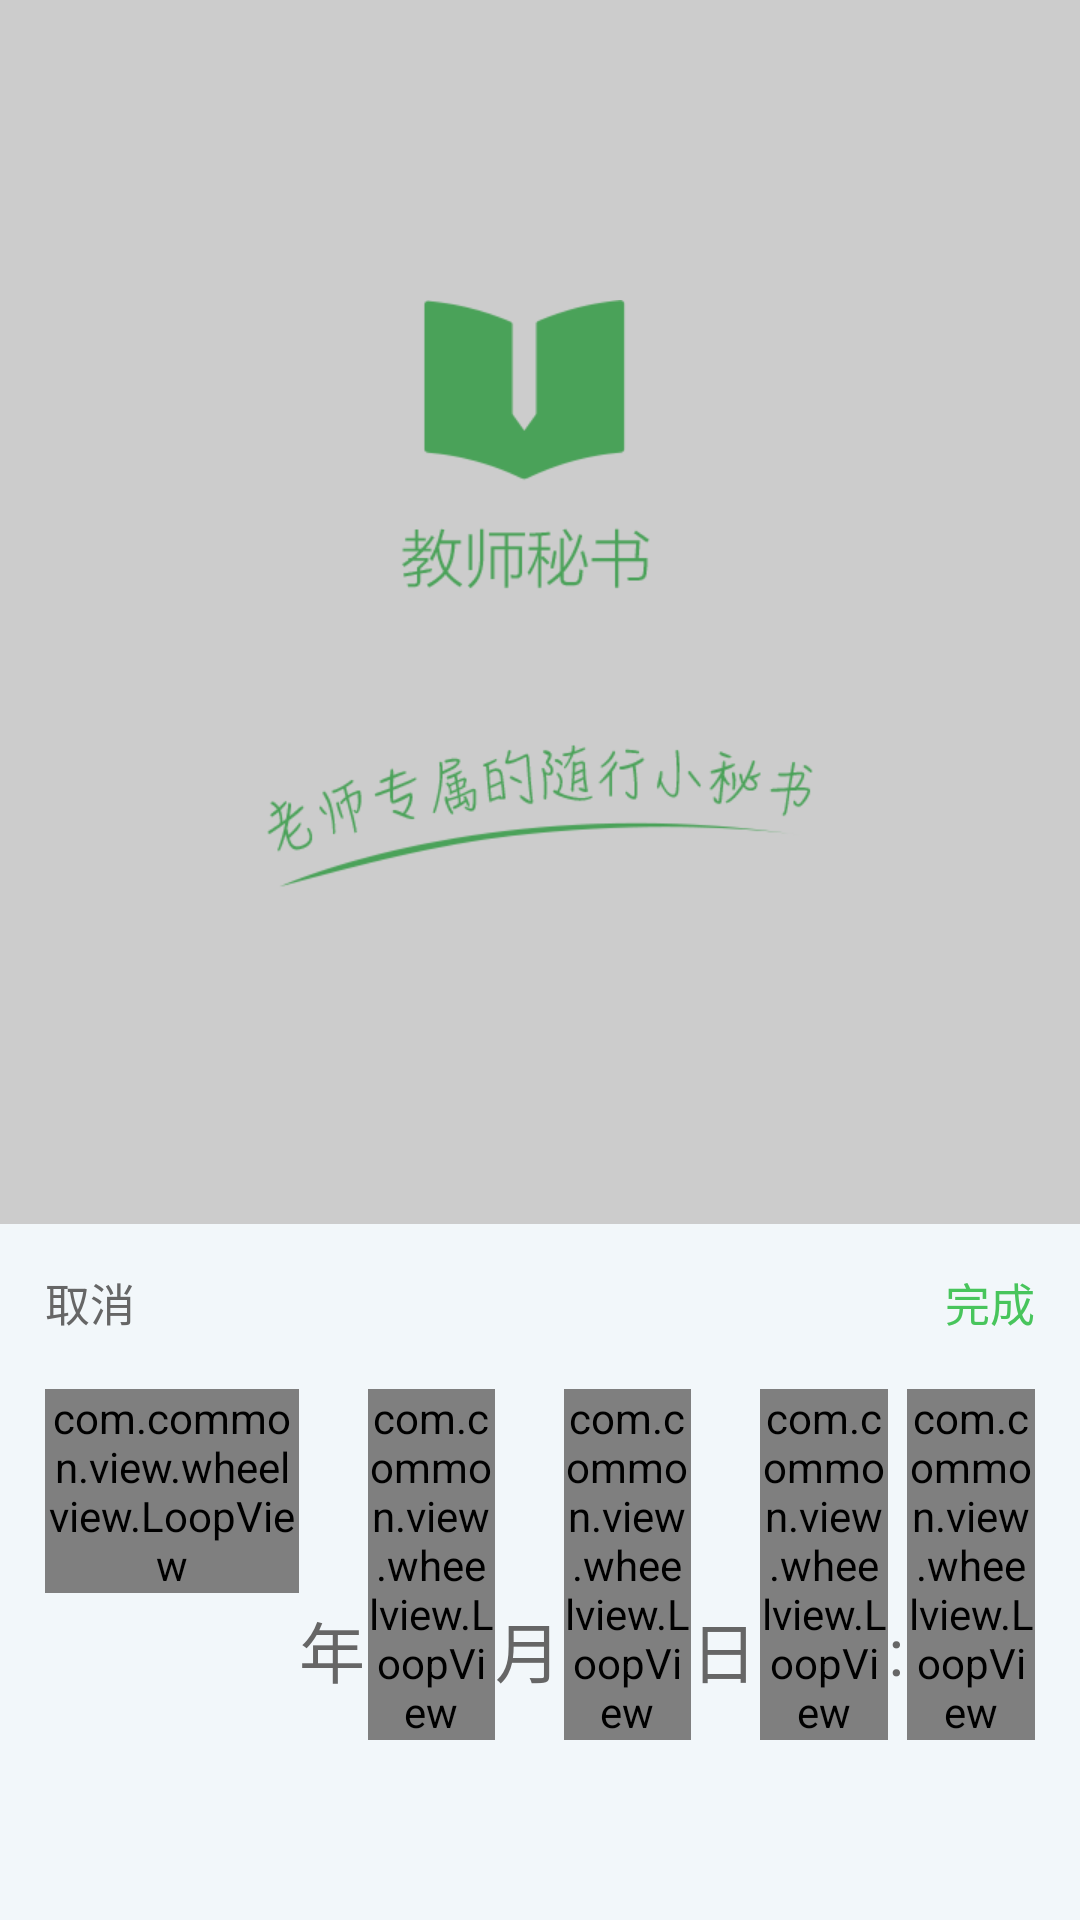

The Android layout XML behind this screen, and the referenced resources:
<!-- AndroidManifest.xml: application theme AppTheme -->
<!-- res/layout/layout_date_picker.xml -->
<?xml version="1.0" encoding="utf-8"?>
<RelativeLayout xmlns:android="http://schemas.android.com/apk/res/android"
                xmlns:app="http://schemas.android.com/apk/res-auto"
                android:layout_width="match_parent"
                android:layout_height="match_parent"
                android:background="#33000000">

    <LinearLayout
        android:id="@+id/container_picker"
        android:layout_width="match_parent"
        android:layout_height="wrap_content"
        android:layout_alignParentBottom="true"
        android:background="#f2f7fa"
        android:orientation="vertical">

        <RelativeLayout
            android:id="@+id/container_toolbar"
            android:layout_width="match_parent"
            android:layout_height="wrap_content">

            <TextView
                android:id="@+id/btn_cancel"
                android:layout_width="wrap_content"
                android:layout_height="wrap_content"
                android:background="@null"
                android:text="取消"
                android:padding="15dp"
                android:textColor="@color/text_6"
                android:textSize="15sp"/>

            <TextView
                android:id="@+id/btn_confirm"
                android:layout_width="wrap_content"
                android:layout_height="wrap_content"
                android:layout_alignParentRight="true"
                android:background="@null"
                android:text="完成"
                android:textColor="@color/main_color"
                android:textSize="15sp"
                android:padding="15dp"/>
        </RelativeLayout>
        <RelativeLayout
            android:layout_width="match_parent"
            android:layout_height="180dp"
            android:background="#f2f7fa"
            android:padding="3dp">

            <LinearLayout
                android:layout_width="match_parent"
                android:layout_height="match_parent"
                android:paddingLeft="12dp"
                android:paddingRight="12dp">

                <com.common.view.wheelview.LoopView
                    android:id="@+id/picker_year"
                    android:layout_width="0dp"
                    android:layout_height="wrap_content"
                    android:layout_weight="2"
                    app:textSize="22sp"
                    app:lineColor="@color/line"
                    app:centerTextColor="@color/text_6"
                    app:topBottomTextColor="@color/text_9"
                    app:canLoop="false"/>
                <TextView
                    android:layout_width="wrap_content"
                    android:layout_height="match_parent"
                    android:text="年"
                    android:textSize="22sp"
                    android:textColor="@color/text_6"
                    android:gravity="center"/>
                <com.common.view.wheelview.LoopView
                    android:id="@+id/picker_month"
                    android:layout_width="0dp"
                    android:layout_height="wrap_content"
                    android:layout_marginLeft="1dp"
                    android:layout_weight="1"
                    app:textSize="22sp"
                    app:lineColor="@color/line"
                    app:centerTextColor="@color/text_6"
                    app:topBottomTextColor="@color/text_9"
                    app:canLoop="false"/>
                <TextView
                    android:layout_width="wrap_content"
                    android:layout_height="match_parent"
                    android:text="月"
                    android:textSize="22sp"
                    android:textColor="@color/text_6"
                    android:gravity="center"/>
                <com.common.view.wheelview.LoopView
                    android:id="@+id/picker_day"
                    android:layout_width="0dp"
                    android:layout_height="wrap_content"
                    android:layout_marginLeft="1dp"
                    android:layout_weight="1"
                    app:textSize="22sp"
                    app:lineColor="@color/line"
                    app:centerTextColor="@color/text_6"
                    app:topBottomTextColor="@color/text_9"
                    app:canLoop="false"/>
                <TextView
                    android:layout_width="wrap_content"
                    android:layout_height="match_parent"
                    android:text="日"
                    android:textSize="22sp"
                    android:textColor="@color/text_6"
                    android:gravity="center"/>
                <com.common.view.wheelview.LoopView
                    android:id="@+id/picker_hour"
                    android:layout_width="0dp"
                    android:layout_height="wrap_content"
                    android:layout_marginLeft="1dp"
                    android:layout_weight="1"
                    app:textSize="22sp"
                    app:lineColor="@color/line"
                    app:centerTextColor="@color/text_6"
                    app:topBottomTextColor="@color/text_9"
                    app:canLoop="false"/>
                <TextView
                    android:layout_width="wrap_content"
                    android:layout_height="match_parent"
                    android:text=":"
                    android:textSize="22sp"
                    android:textColor="@color/text_6"
                    android:gravity="center"/>
                <com.common.view.wheelview.LoopView
                    android:id="@+id/picker_minute"
                    android:layout_width="0dp"
                    android:layout_height="wrap_content"
                    android:layout_marginLeft="1dp"
                    android:layout_weight="1"
                    app:textSize="22sp"
                    app:lineColor="@color/line"
                    app:centerTextColor="@color/text_6"
                    app:topBottomTextColor="@color/text_9"
                    app:canLoop="false"/>

            </LinearLayout>
        </RelativeLayout>
    </LinearLayout>

</RelativeLayout>
<!-- resources referenced by this layout -->
<resources>
  <color name="line">#e1e7e2</color>
  <color name="main_color">#48c55c</color>
  <color name="text_6">#666666</color>
  <color name="text_9">#999999</color>
  <style name="AppTheme" parent="Theme.AppCompat.Light.NoActionBar">
          <item name="colorPrimary">@color/colorPrimary</item>
          <item name="colorPrimaryDark">@color/colorPrimaryDark</item>
          <item name="colorAccent">@color/colorAccent</item>
          <item name="android:actionBarSize">@dimen/headtop_height</item>
          <item name="android:windowBackground">@drawable/starting_window_drawable</item>
      </style>
  <color name="colorPrimary">#3F51B5</color>
  <color name="colorPrimaryDark">#303F9F</color>
  <color name="colorAccent">#FF4081</color>
  <dimen name="headtop_height">44dp</dimen>
  <!-- drawable starting_window_drawable (drawable) -->
  <?xml version="1.0" encoding="utf-8"?>
  <layer-list xmlns:android="http://schemas.android.com/apk/res/android">
      
      <item android:drawable="@color/ob_color_white" />
  
      <item
          android:top="100dp">
          
          <bitmap
              android:gravity="top"
              android:src="@mipmap/starting_window_icon" />
      </item>
  </layer-list>
  <color name="ob_color_white">#FFFFFF</color>
</resources>
